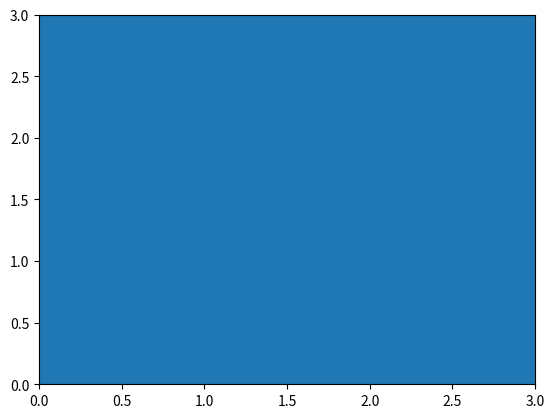

Write the Python code that produced this figure.
import numpy
import matplotlib.pyplot as plot

start = 0
end = 3
step = .01

a, b = numpy.meshgrid(numpy.arange(start, end, step), numpy.arange(start, end, step));
plot.scatter(a, b)
plot.xlim(start, end)
plot.ylim(start, end)
plot.show()
